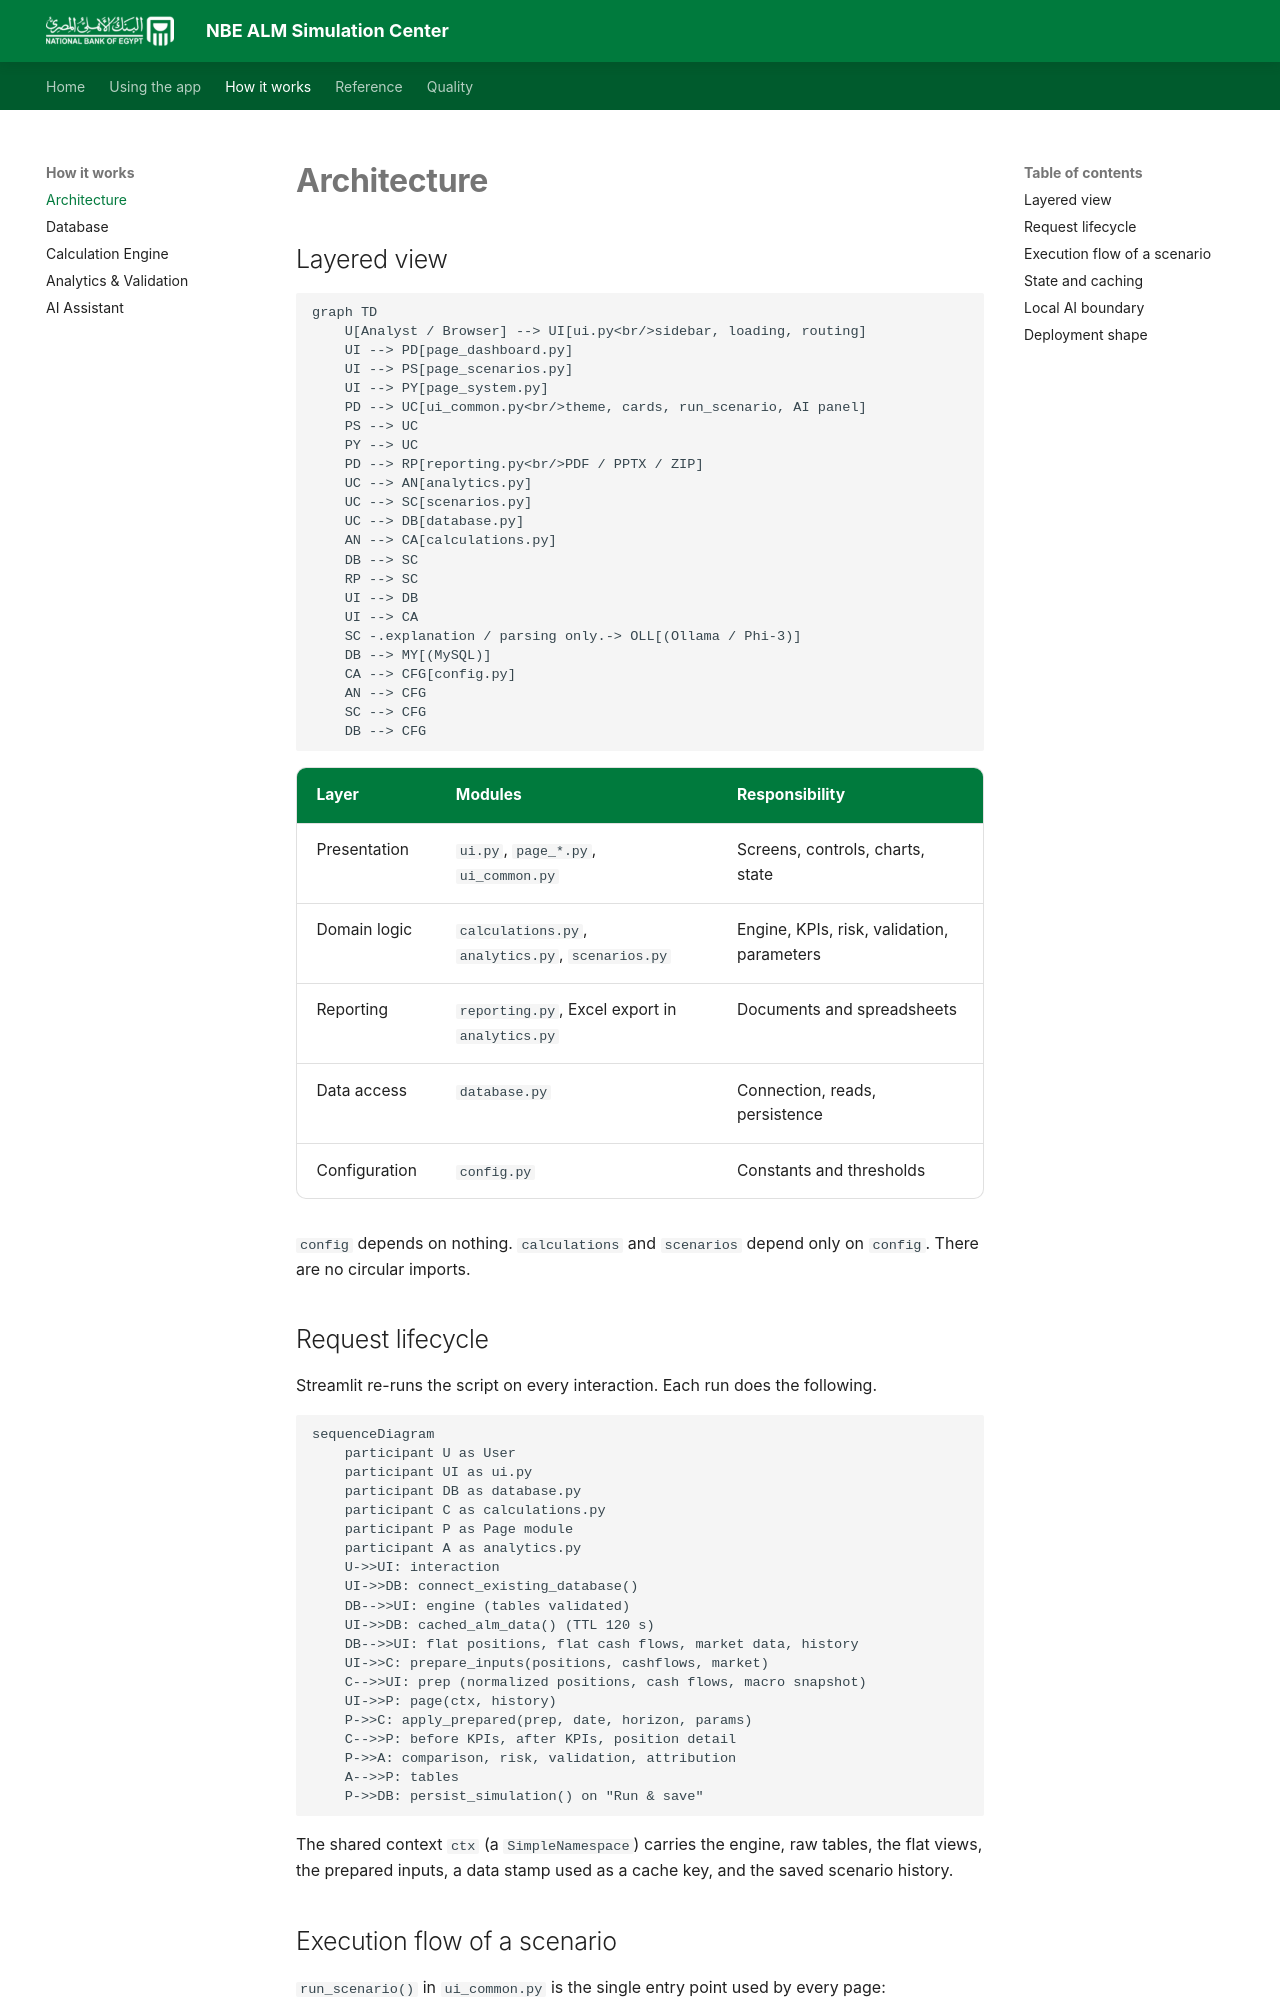

repository: Amr-Khaled-Abdelfatach/NBE_-ALM_Platform · page: architecture/index.html · generator: mkdocs

# Architecture

## Layered view

```mermaid
graph TD
    U[Analyst / Browser] --> UI[ui.py<br/>sidebar, loading, routing]
    UI --> PD[page_dashboard.py]
    UI --> PS[page_scenarios.py]
    UI --> PY[page_system.py]
    PD --> UC[ui_common.py<br/>theme, cards, run_scenario, AI panel]
    PS --> UC
    PY --> UC
    PD --> RP[reporting.py<br/>PDF / PPTX / ZIP]
    UC --> AN[analytics.py]
    UC --> SC[scenarios.py]
    UC --> DB[database.py]
    AN --> CA[calculations.py]
    DB --> SC
    RP --> SC
    UI --> DB
    UI --> CA
    SC -.explanation / parsing only.-> OLL[(Ollama / Phi-3)]
    DB --> MY[(MySQL)]
    CA --> CFG[config.py]
    AN --> CFG
    SC --> CFG
    DB --> CFG
```

| Layer | Modules | Responsibility |
|---|---|---|
| Presentation | `ui.py`, `page_*.py`, `ui_common.py` | Screens, controls, charts, state |
| Domain logic | `calculations.py`, `analytics.py`, `scenarios.py` | Engine, KPIs, risk, validation, parameters |
| Reporting | `reporting.py`, Excel export in `analytics.py` | Documents and spreadsheets |
| Data access | `database.py` | Connection, reads, persistence |
| Configuration | `config.py` | Constants and thresholds |

`config` depends on nothing. `calculations` and `scenarios` depend only on `config`. There are no circular imports.

## Request lifecycle

Streamlit re-runs the script on every interaction. Each run does the following.

```mermaid
sequenceDiagram
    participant U as User
    participant UI as ui.py
    participant DB as database.py
    participant C as calculations.py
    participant P as Page module
    participant A as analytics.py
    U->>UI: interaction
    UI->>DB: connect_existing_database()
    DB-->>UI: engine (tables validated)
    UI->>DB: cached_alm_data() (TTL 120 s)
    DB-->>UI: flat positions, flat cash flows, market data, history
    UI->>C: prepare_inputs(positions, cashflows, market)
    C-->>UI: prep (normalized positions, cash flows, macro snapshot)
    UI->>P: page(ctx, history)
    P->>C: apply_prepared(prep, date, horizon, params)
    C-->>P: before KPIs, after KPIs, position detail
    P->>A: comparison, risk, validation, attribution
    A-->>P: tables
    P->>DB: persist_simulation() on "Run & save"
```

The shared context `ctx` (a `SimpleNamespace`) carries the engine, raw tables, the flat views, the prepared inputs, a data stamp used as a cache key, and the saved scenario history.
